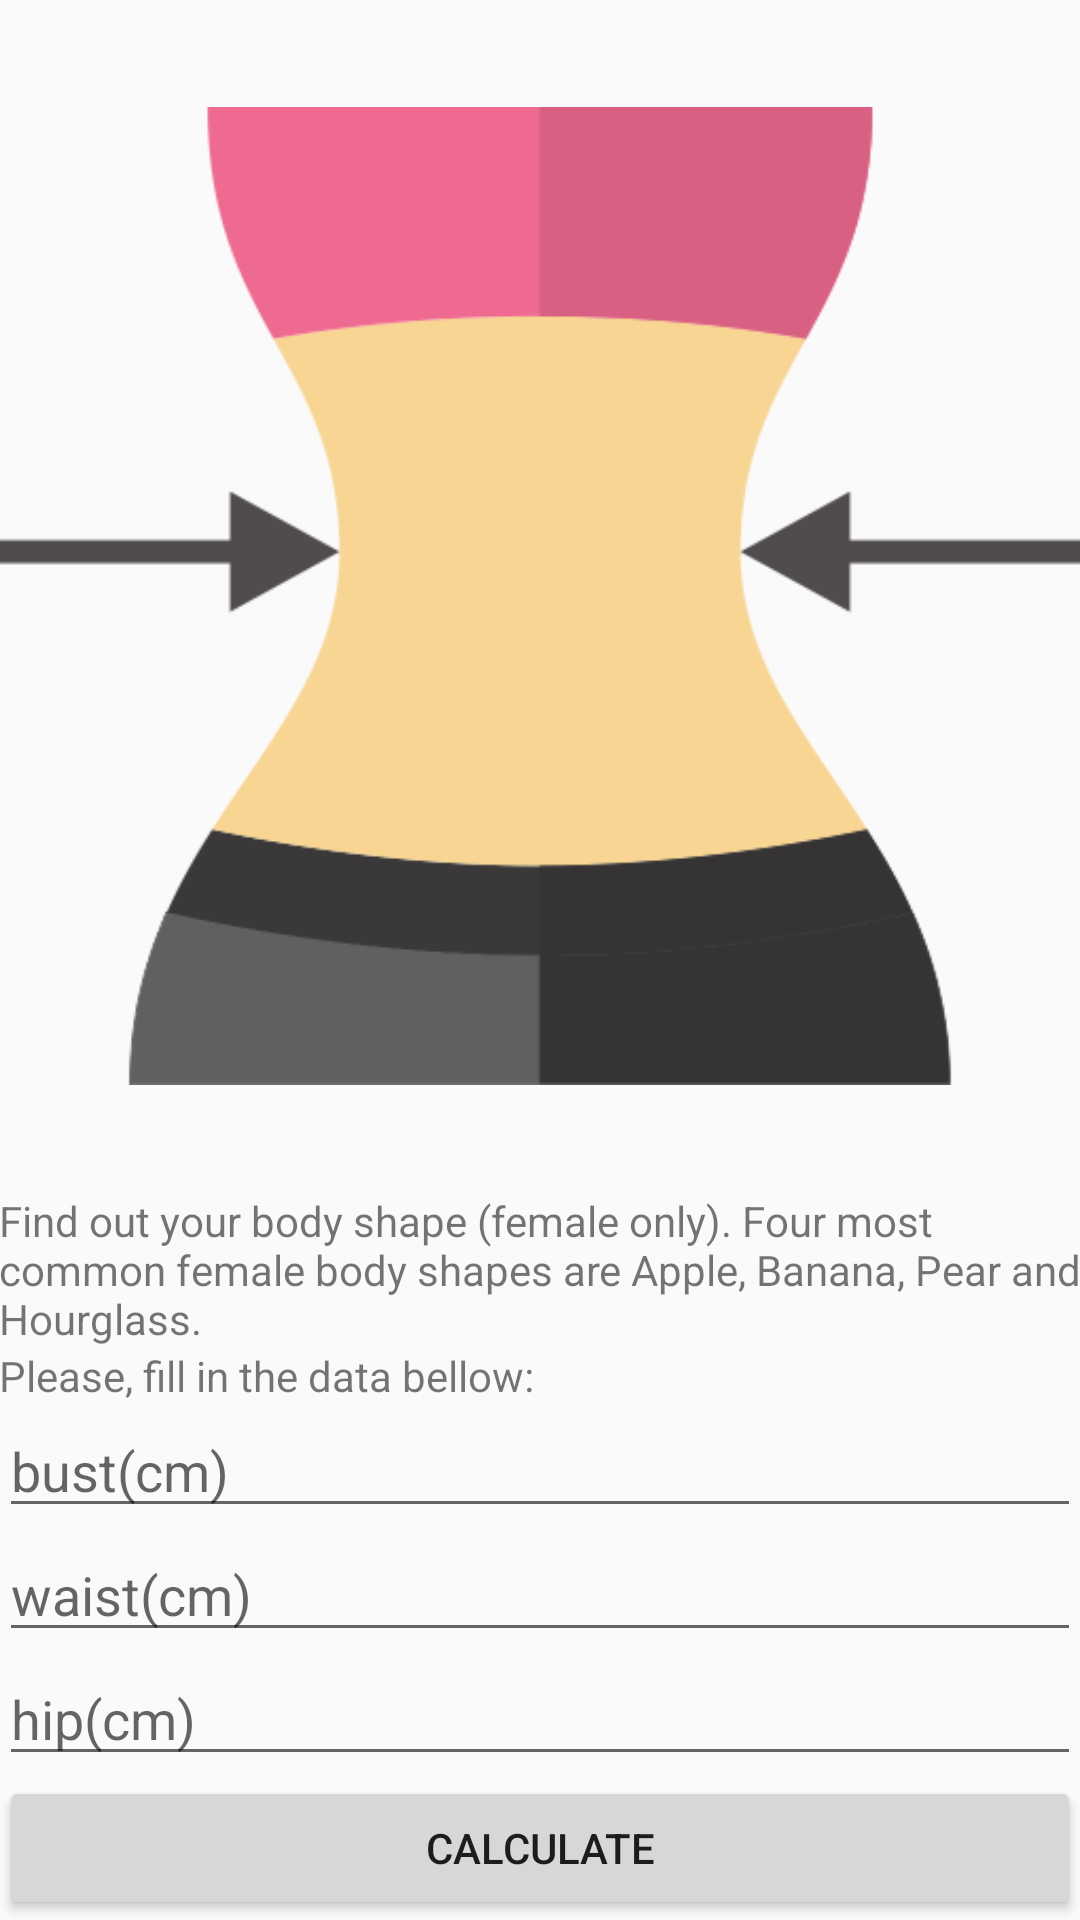

This screen was rendered from an Android layout file. Write that file and the resources it references.
<!-- AndroidManifest.xml: application theme AppTheme -->
<!-- res/layout/activity_body_type.xml -->
<?xml version="1.0" encoding="utf-8"?>
<LinearLayout xmlns:android="http://schemas.android.com/apk/res/android"
    xmlns:app="http://schemas.android.com/apk/res-auto"
    xmlns:tools="http://schemas.android.com/tools"
    android:id="@+id/activity_body_type"
    android:layout_width="match_parent"
    android:layout_height="match_parent"
    android:paddingBottom="@dimen/activity_vertical_margin"
    android:paddingLeft="@dimen/activity_horizontal_margin"
    android:paddingRight="@dimen/activity_horizontal_margin"
    android:paddingTop="@dimen/activity_vertical_margin"
    tools:context="link.fitbody.BodyTypeActivity"
    android:orientation="vertical">

    <ImageView
        android:layout_width="match_parent"
        android:layout_height="0dp"
        app:srcCompat="@drawable/body"
        android:id="@+id/imageView3"
        android:layout_weight="1"
        android:padding="@dimen/activity_vertical_margin" />

    <LinearLayout
        android:orientation="vertical"
        android:layout_width="match_parent"
        android:layout_height="wrap_content"
        android:layout_weight="0"
        android:layout_marginTop="@dimen/activity_vertical_margin">

        <TextView
            android:text="@string/body_type_desc"
            android:layout_width="match_parent"
            android:layout_height="wrap_content"
            android:id="@+id/textView5"
            android:layout_marginBottom="@dimen/activity_vertical_margin" />

        <TextView
            android:text="Please, fill in the data bellow:"
            android:layout_width="match_parent"
            android:layout_height="wrap_content"
            android:id="@+id/introMsgTextView" />

        <EditText
            android:layout_width="match_parent"
            android:layout_height="wrap_content"
            android:ems="10"
            android:id="@+id/bustEditText"
            android:hint="@string/bust_hint"
            android:inputType="number"
            android:imeOptions="actionNext" />

        <EditText
            android:layout_width="match_parent"
            android:layout_height="wrap_content"
            android:ems="10"
            android:id="@+id/waistEditText"
            android:hint="@string/waist_hint"
            android:inputType="number"
            android:imeOptions="actionNext" />

        <EditText
            android:layout_width="match_parent"
            android:layout_height="wrap_content"
            android:ems="10"
            android:id="@+id/hipEditText"
            android:hint="@string/hip_hint"
            android:inputType="number"
            android:imeOptions="actionGo" />

        <Button
            android:text="@string/calculate_text"
            android:layout_width="match_parent"
            android:layout_height="wrap_content"
            android:id="@+id/calculateButton"
            android:onClick="onCalculateClick"/>

    </LinearLayout>
</LinearLayout>
<!-- resources referenced by this layout -->
<resources>
  <!-- drawable body: png bitmap (drawable, 29209 bytes) -->
  <string name="body_type_desc">Find out your body shape (female only). Four most common female body shapes are Apple, Banana, Pear and Hourglass.</string>
  <string name="bust_hint">bust(cm)</string>
  <string name="calculate_text">Calculate</string>
  <string name="hip_hint">hip(cm)</string>
  <string name="waist_hint">waist(cm)</string>
  <style name="AppTheme" parent="Theme.AppCompat.Light.DarkActionBar">
          
          <item name="colorPrimary">@color/primary</item>
          <item name="colorPrimaryDark">@color/primary_dark</item>
          <item name="colorAccent">@color/accent</item>
          <item name="android:navigationBarColor">@color/navigationBarColor</item>
  
      </style>
  <color name="primary">#E91E63</color>
  <color name="primary_dark">#C2185B</color>
  <color name="accent">#E91E63</color>
  <color name="navigationBarColor">#212121</color>
</resources>
